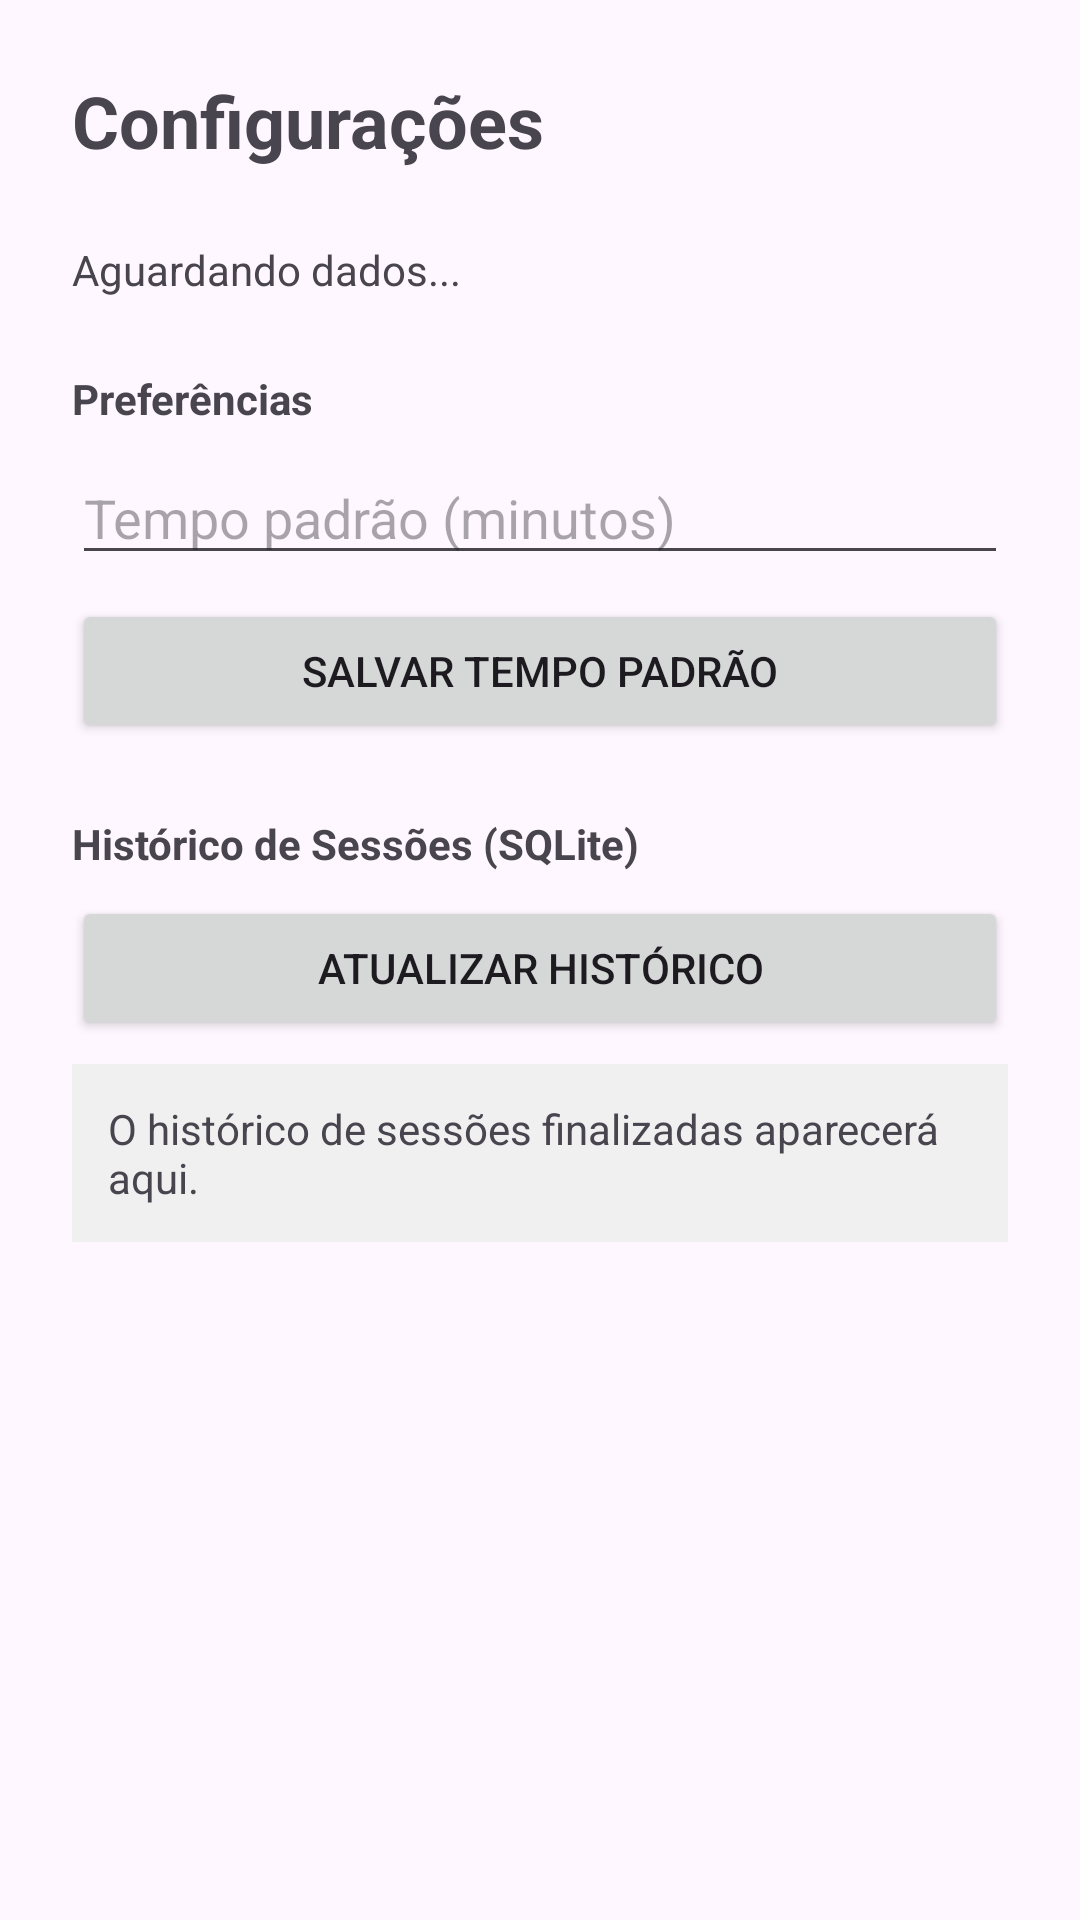

The Android layout XML behind this screen, and the referenced resources:
<!-- AndroidManifest.xml: application theme Theme.MinimalTimer -->
<!-- res/layout/activity_settings.xml -->
<?xml version="1.0" encoding="utf-8"?>
<ScrollView xmlns:android="http://schemas.android.com/apk/res/android"
    android:layout_width="match_parent"
    android:layout_height="match_parent"
    android:fillViewport="true">

    <LinearLayout
        android:layout_width="match_parent"
        android:layout_height="wrap_content"
        android:orientation="vertical"
        android:padding="24dp">

        <TextView
            android:layout_width="wrap_content"
            android:layout_height="wrap_content"
            android:text="Configurações"
            android:textSize="24sp"
            android:textStyle="bold"
            android:layout_marginBottom="24dp"/>

        <TextView
            android:id="@+id/tvDadosRecebidos"
            android:layout_width="wrap_content"
            android:layout_height="wrap_content"
            android:text="Aguardando dados..."
            android:layout_marginBottom="24dp" />

        
        <TextView
            android:layout_width="wrap_content"
            android:layout_height="wrap_content"
            android:text="Preferências"
            android:textStyle="bold"
            android:layout_marginBottom="8dp"/>

        <EditText
            android:id="@+id/etDefaultTime"
            android:layout_width="match_parent"
            android:layout_height="wrap_content"
            android:hint="Tempo padrão (minutos)"
            android:inputType="number"
            android:layout_marginBottom="8dp"/>

        <Button
            android:id="@+id/btnSavePrefs"
            android:layout_width="match_parent"
            android:layout_height="wrap_content"
            android:text="Salvar Tempo Padrão"
            android:layout_marginBottom="24dp"/>

        
        <TextView
            android:layout_width="wrap_content"
            android:layout_height="wrap_content"
            android:text="Histórico de Sessões (SQLite)"
            android:textStyle="bold"
            android:layout_marginBottom="8dp"/>

        <Button
            android:id="@+id/btnViewHistory"
            android:layout_width="match_parent"
            android:layout_height="wrap_content"
            android:text="Atualizar Histórico"
            android:layout_marginBottom="8dp"/>

        <TextView
            android:id="@+id/tvHistoryDisplay"
            android:layout_width="match_parent"
            android:layout_height="wrap_content"
            android:text="O histórico de sessões finalizadas aparecerá aqui."
            android:padding="12dp"
            android:background="#f0f0f0" />

    </LinearLayout>
</ScrollView>
<!-- resources referenced by this layout -->
<resources>
  <style name="Theme.MinimalTimer" parent="Theme.Material3.DayNight.NoActionBar">
          <item name="colorPrimary">#000000</item>
      </style>
</resources>
